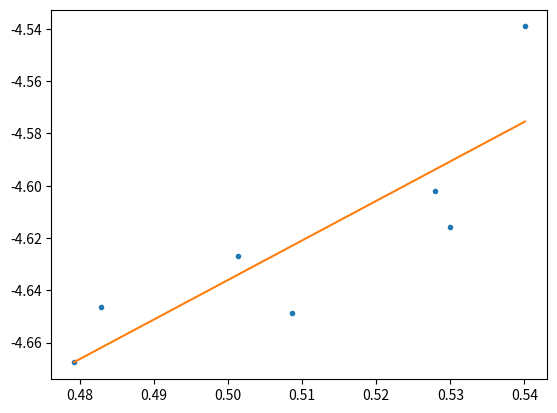

Generate this figure with matplotlib:
import numpy as np
import matplotlib.pyplot as plt
plt.ion()

T0 = np.array([0.65, 0.728, 0.81, 0.9, 1.1, 1.2, 1.5])
Etot = np.array([-2389.82426844, -2380.12811121, -2378.87515017, -2369.04521616, -2356.16541424, -2363.324558656156, -2324.00677881])
Ecin = np.array([367.99652661, 390.64260725, 370.81563191, 385.01804825, 405.4196597, 407.0207115755756, 414.77922413])

Ts = 2*Ecin / (3*512)
E = Etot/512

recta = np.polyfit(Ts, E, 1)
plt.plot(Ts,E,'.')

x = np.linspace(min(Ts),max(Ts),10)
plt.plot(x,recta[0]*x+recta[1])

# la pendiente da 1.5109721744454856